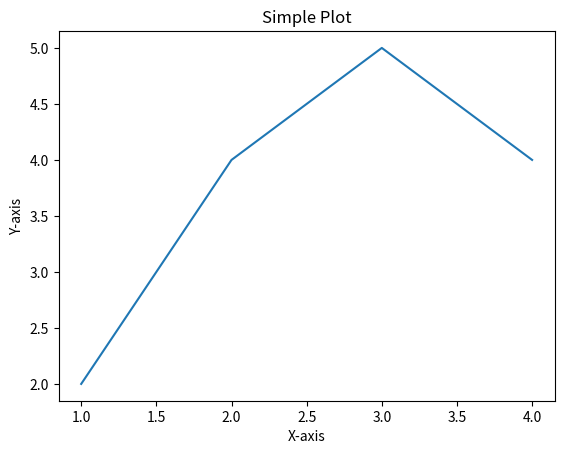

Recreate this plot in Python.
import numpy as np
import scipy as sp
import matplotlib.pyplot as plt

# NumPy: Creating and manipulating arrays
arr = np.array([1, 2, 3, 4, 5])
print("NumPy array:", arr)
print("Sum of elements:", np.sum(arr))

# SciPy: Using a simple mathematical function
result = sp.special.gamma(5)  # Gamma function example
print("SciPy result (Gamma function of 5):", result)

# Create a simple line plot
x = [1, 2, 3, 4]
y = [2, 4, 5, 4]

plt.plot(x, y)

# Add labels and title
plt.xlabel("X-axis")
plt.ylabel("Y-axis")
plt.title("Simple Plot")

# Display the plot
plt.show()
